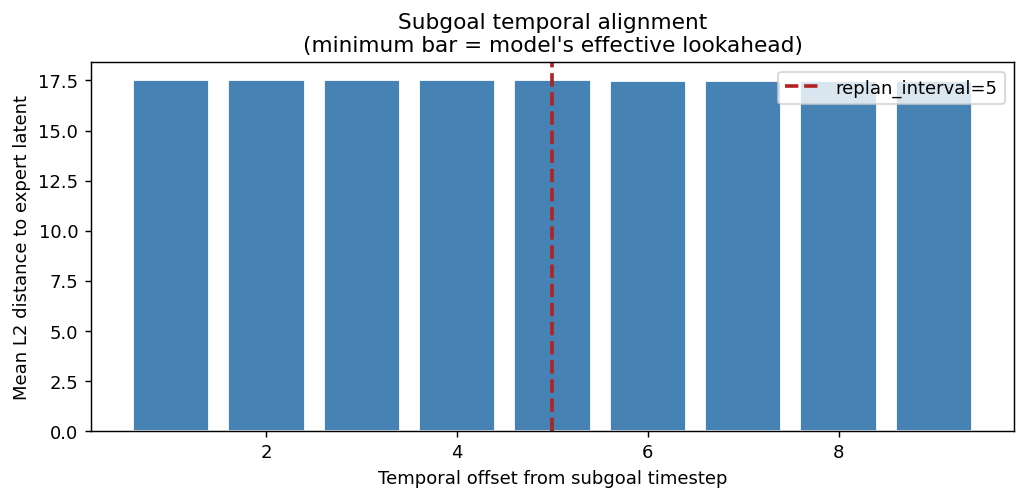

Data behind this chart, as committed beside it:
traj_id, episode_id, t, replanned, best_offset, dist_at_best, dist_at_replan, dist_off1, dist_off2, dist_off3, dist_off4, dist_off5, dist_off6, dist_off7, dist_off8, dist_off9
0, 1235, 0, True, 1, 16.44, 17.26, 16.44, 16.74, 16.89, 17.06, 17.26, 17.36, 17.39, 17.44, 17.43
0, 1235, 1, False, 1, 16.74, 17.36, 16.74, 16.89, 17.06, 17.26, 17.36, 17.39, 17.44, 17.43, 17.44
0, 1235, 2, False, 1, 16.89, 17.39, 16.89, 17.06, 17.26, 17.36, 17.39, 17.44, 17.43, 17.44, 17.42
0, 1235, 3, False, 1, 17.06, 17.44, 17.06, 17.26, 17.36, 17.39, 17.44, 17.43, 17.44, 17.42, 17.4
0, 1235, 4, False, 1, 17.26, 17.43, 17.26, 17.36, 17.39, 17.44, 17.43, 17.44, 17.42, 17.4, 17.38
0, 1235, 5, True, 8, 17.3, 17.37, 17.32, 17.34, 17.39, 17.37, 17.37, 17.34, 17.33, 17.3, 17.31
0, 1235, 6, False, 9, 17.26, 17.34, 17.34, 17.39, 17.37, 17.37, 17.34, 17.33, 17.3, 17.31, 17.26
0, 1235, 7, False, 9, 17.2, 17.33, 17.39, 17.37, 17.37, 17.34, 17.33, 17.3, 17.31, 17.26, 17.2
0, 1235, 8, False, 9, 17.16, 17.3, 17.37, 17.37, 17.34, 17.33, 17.3, 17.31, 17.26, 17.2, 17.16
0, 1235, 9, False, 9, 17.16, 17.31, 17.37, 17.34, 17.33, 17.3, 17.31, 17.26, 17.2, 17.16, 17.16
0, 1235, 10, True, 9, 17.06, 17.16, 17.24, 17.22, 17.2, 17.21, 17.16, 17.11, 17.07, 17.07, 17.06
0, 1235, 11, False, 9, 17.01, 17.11, 17.22, 17.2, 17.21, 17.16, 17.11, 17.07, 17.07, 17.06, 17.01
0, 1235, 12, False, 9, 17.01, 17.07, 17.2, 17.21, 17.16, 17.11, 17.07, 17.07, 17.06, 17.01, 17.01
0, 1235, 13, False, 8, 17.01, 17.07, 17.21, 17.16, 17.11, 17.07, 17.07, 17.06, 17.01, 17.01, 17.09
0, 1235, 14, False, 7, 17.01, 17.06, 17.16, 17.11, 17.07, 17.07, 17.06, 17.01, 17.01, 17.09, 17.16
0, 1235, 15, True, 6, 17, 17, 17.08, 17.05, 17.05, 17.05, 17, 17, 17.07, 17.14, 17.18
0, 1235, 16, False, 5, 17, 17, 17.05, 17.05, 17.05, 17, 17, 17.07, 17.14, 17.18, 17.21
0, 1235, 17, False, 4, 17, 17.07, 17.05, 17.05, 17, 17, 17.07, 17.14, 17.18, 17.21, 17.23
0, 1235, 18, False, 3, 17, 17.14, 17.05, 17, 17, 17.07, 17.14, 17.18, 17.21, 17.23, 17.18
0, 1235, 19, False, 2, 17, 17.18, 17, 17, 17.07, 17.14, 17.18, 17.21, 17.23, 17.18, 17.16
0, 1235, 20, True, 1, 16.91, 17.09, 16.91, 16.97, 17.03, 17.07, 17.09, 17.11, 17.07, 17.06, 17.04
0, 1235, 21, False, 1, 16.97, 17.11, 16.97, 17.03, 17.07, 17.09, 17.11, 17.07, 17.06, 17.04, 17.03
0, 1235, 22, False, 8, 17.03, 17.07, 17.03, 17.07, 17.09, 17.11, 17.07, 17.06, 17.04, 17.03, 17.03
0, 1235, 23, False, 7, 17.03, 17.06, 17.07, 17.09, 17.11, 17.07, 17.06, 17.04, 17.03, 17.03, 17.05
0, 1235, 24, False, 6, 17.03, 17.04, 17.09, 17.11, 17.07, 17.06, 17.04, 17.03, 17.03, 17.05, 17.04
0, 1235, 25, True, 5, 17.03, 17.03, 17.12, 17.08, 17.07, 17.05, 17.03, 17.04, 17.06, 17.04, 17.04
0, 1235, 26, False, 4, 17.03, 17.04, 17.08, 17.07, 17.05, 17.03, 17.04, 17.06, 17.04, 17.04, 17.08
0, 1235, 27, False, 3, 17.03, 17.06, 17.07, 17.05, 17.03, 17.04, 17.06, 17.04, 17.04, 17.08, 17.22
0, 1235, 28, False, 2, 17.03, 17.04, 17.05, 17.03, 17.04, 17.06, 17.04, 17.04, 17.08, 17.22, 17.3
0, 1235, 29, False, 1, 17.03, 17.04, 17.03, 17.04, 17.06, 17.04, 17.04, 17.08, 17.22, 17.3, 17.36
0, 1235, 30, True, 1, 17.01, 17.06, 17.01, 17.03, 17.02, 17.02, 17.06, 17.2, 17.29, 17.35, 17.36
0, 1235, 31, False, 3, 17.02, 17.2, 17.03, 17.02, 17.02, 17.06, 17.2, 17.29, 17.35, 17.36, 17.35
0, 1235, 32, False, 2, 17.02, 17.29, 17.02, 17.02, 17.06, 17.2, 17.29, 17.35, 17.36, 17.35, 17.26
0, 1235, 33, False, 1, 17.02, 17.35, 17.02, 17.06, 17.2, 17.29, 17.35, 17.36, 17.35, 17.26, 17.09
0, 1235, 34, False, 9, 17, 17.36, 17.06, 17.2, 17.29, 17.35, 17.36, 17.35, 17.26, 17.09, 17
0, 1235, 35, True, 8, 17, 17.35, 17.2, 17.28, 17.35, 17.36, 17.35, 17.26, 17.09, 17, 17.07
0, 1235, 36, False, 7, 17, 17.26, 17.28, 17.35, 17.36, 17.35, 17.26, 17.09, 17, 17.07, 17.09
0, 1235, 37, False, 6, 17, 17.09, 17.35, 17.36, 17.35, 17.26, 17.09, 17, 17.07, 17.09, 17.27
0, 1235, 38, False, 5, 17, 17, 17.36, 17.35, 17.26, 17.09, 17, 17.07, 17.09, 17.27, 17.43
0, 1235, 39, False, 4, 17, 17.07, 17.35, 17.26, 17.09, 17, 17.07, 17.09, 17.27, 17.43, 17.53
0, 1235, 40, True, 3, 17.03, 17.12, 17.29, 17.13, 17.03, 17.1, 17.12, 17.31, 17.48, 17.59, 17.72
0, 1235, 41, False, 2, 17.03, 17.31, 17.13, 17.03, 17.1, 17.12, 17.31, 17.48, 17.59, 17.72, 
0, 1235, 42, False, 1, 17.03, 17.48, 17.03, 17.1, 17.12, 17.31, 17.48, 17.59, 17.72, , 
0, 1235, 43, False, 1, 17.1, 17.59, 17.1, 17.12, 17.31, 17.48, 17.59, 17.72, , , 
0, 1235, 44, False, 1, 17.12, 17.72, 17.12, 17.31, 17.48, 17.59, 17.72, , , , 
0, 1235, 45, True, 1, 17.26, nan, 17.26, 17.41, 17.51, 17.65, , , , , 
0, 1235, 46, False, 1, 17.41, nan, 17.41, 17.51, 17.65, , , , , , 
0, 1235, 47, False, 1, 17.51, nan, 17.51, 17.65, , , , , , , 
0, 1235, 48, False, 1, 17.65, nan, 17.65, , , , , , , , 
1, 1316, 0, True, 5, 17.8, 17.8, 18.09, 18.12, 18.17, 18.01, 17.8, 17.84, 17.89, 18.07, 18.14
1, 1316, 1, False, 4, 17.8, 17.84, 18.12, 18.17, 18.01, 17.8, 17.84, 17.89, 18.07, 18.14, 18.24
1, 1316, 2, False, 3, 17.8, 17.89, 18.17, 18.01, 17.8, 17.84, 17.89, 18.07, 18.14, 18.24, 18.36
1, 1316, 3, False, 2, 17.8, 18.07, 18.01, 17.8, 17.84, 17.89, 18.07, 18.14, 18.24, 18.36, 18.4
1, 1316, 4, False, 1, 17.8, 18.14, 17.8, 17.84, 17.89, 18.07, 18.14, 18.24, 18.36, 18.4, 18.48
1, 1316, 5, True, 1, 17.87, 18.25, 17.87, 17.91, 18.07, 18.14, 18.25, 18.36, 18.4, 18.48, 18.42
1, 1316, 6, False, 1, 17.91, 18.36, 17.91, 18.07, 18.14, 18.25, 18.36, 18.4, 18.48, 18.42, 18.31
1, 1316, 7, False, 1, 18.07, 18.4, 18.07, 18.14, 18.25, 18.36, 18.4, 18.48, 18.42, 18.31, 18.07
1, 1316, 8, False, 9, 18.01, 18.48, 18.14, 18.25, 18.36, 18.4, 18.48, 18.42, 18.31, 18.07, 18.01
1, 1316, 9, False, 9, 17.82, 18.42, 18.25, 18.36, 18.4, 18.48, 18.42, 18.31, 18.07, 18.01, 17.82
1, 1316, 10, True, 9, 17.68, 18.37, 18.42, 18.46, 18.55, 18.49, 18.37, 18.14, 18.08, 17.89, 17.68
... 2,274 more rows
